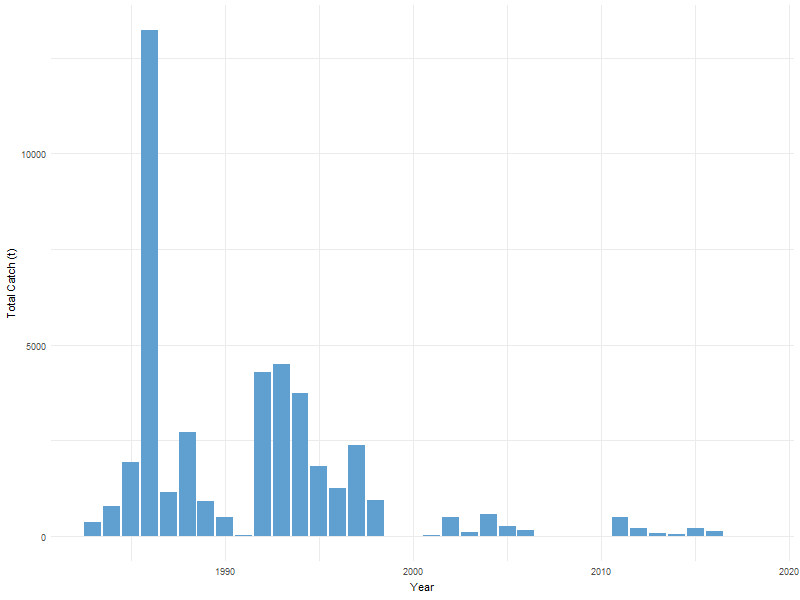

Values plotted in this chart, from the file beside it:
Year, 1st half, 2nd half, Total
1983, 364, 0, 364
1984, 735, 55, 791
1985, 973, 953, 1927
1986, 12020, 1199, 13219
1987, 1091, 72, 1163
1988, 2114, 612, 2726
1989, 897, 12, 909
1990, 485, 14, 499
1991, 17, 0, 17
1992, 4270, 6, 4277
1993, 4393, 97, 4490
1994, 3222, 526, 3748
1995, 1829, 1, 1830
1996, 1168, 95, 1263
1997, 2194, 179, 2372
1998, 939, 1, 941
1999, 0, 0, 0
2000, 0, 0, 0
2001, 26, 0, 26
2002, 493, 0, 493
2003, 111, 0, 111
2004, 571, 2, 573
2005, 259, 0, 259
2006, 160, 0, 161
2007, 0, 0, 0
2008, 0, 0, 0
2009, 0, 0, 0
2010, 0, 0, 0
2011, 489, 0, 489
2012, 213, 0, 214
2013, 72, 0, 72
2014, 65, 0, 65
2015, 197, 0, 198
2016, 123, 0, 123
2017, 0, 0, 0
2018, 0, 0, 0
arith. mean, 1097, 106, 1203
